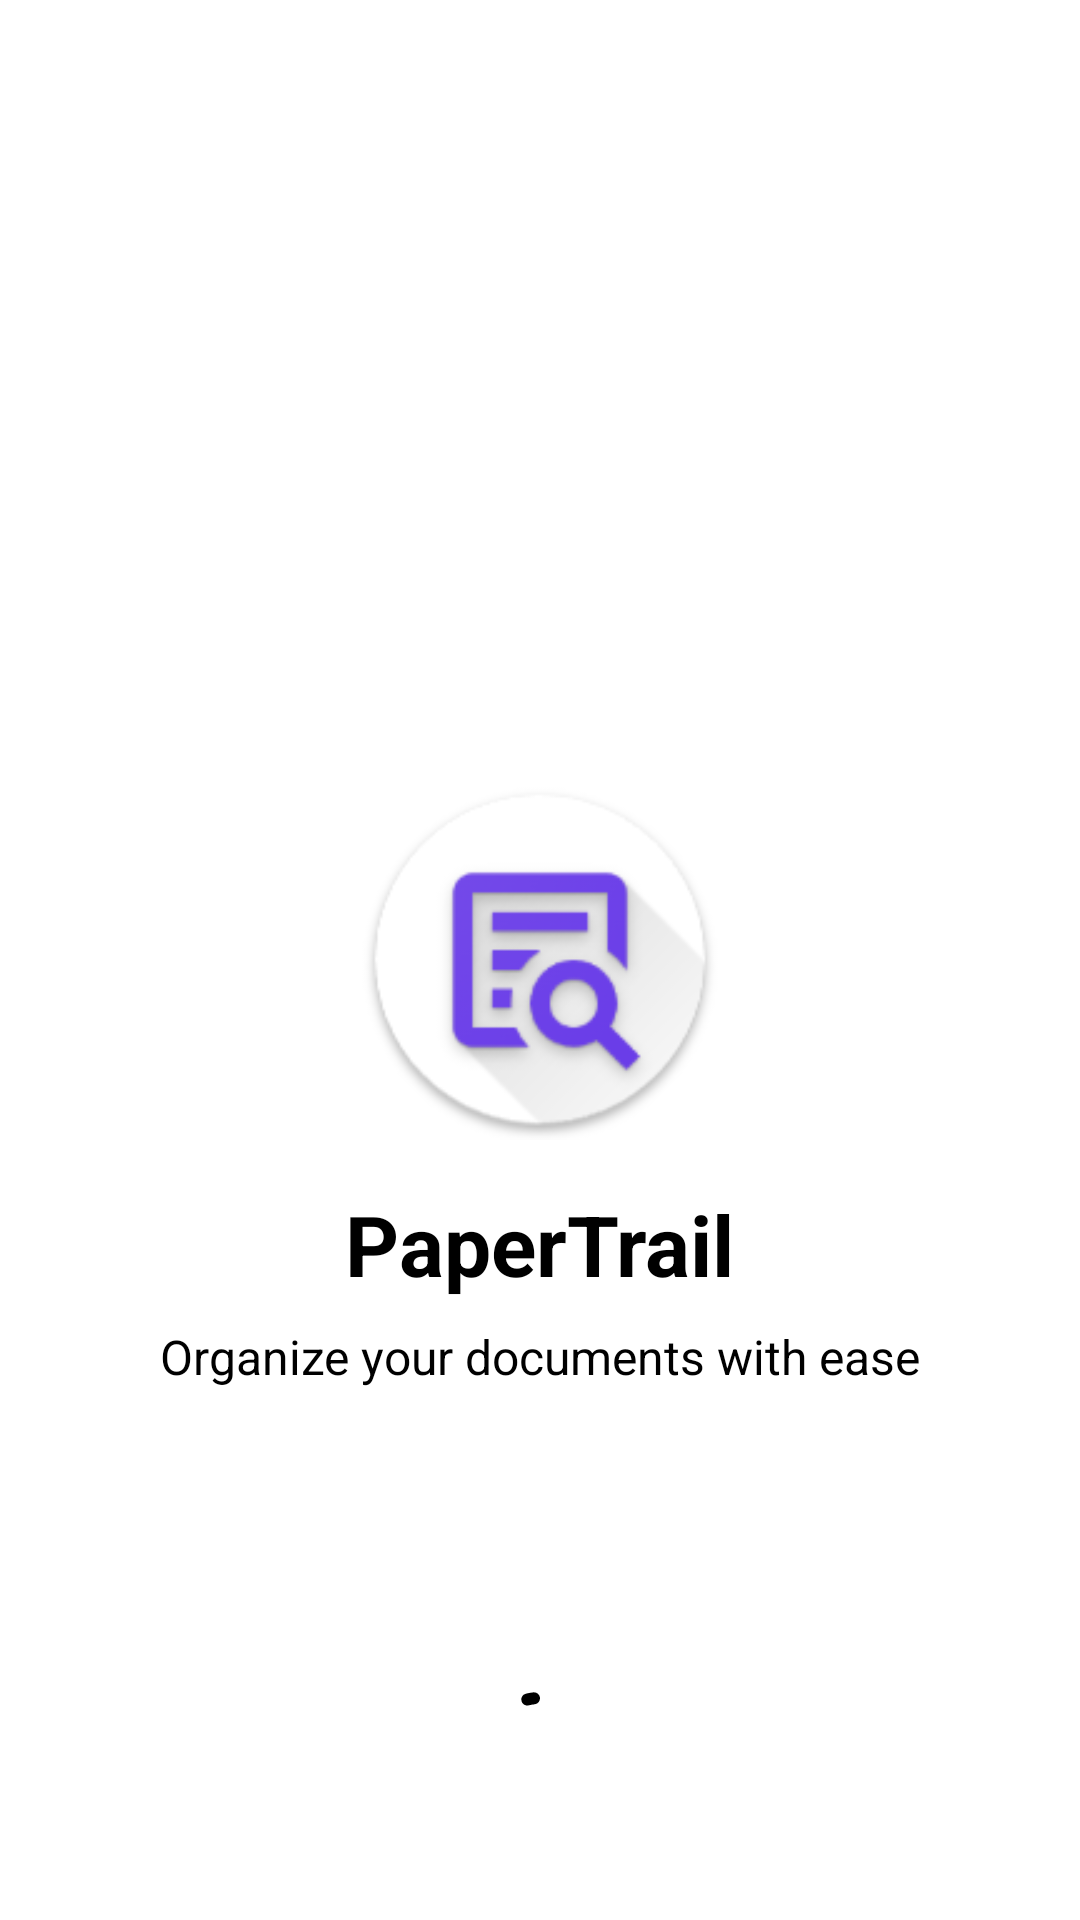

Here is an Android app screen rendered from its layout file. Give the layout XML and the strings, colors and styles it references.
<!-- AndroidManifest.xml: application theme Theme.PaperTrail -->
<!-- res/layout/activity_splash_screen.xml -->
<?xml version="1.0" encoding="utf-8"?>
<androidx.constraintlayout.widget.ConstraintLayout xmlns:android="http://schemas.android.com/apk/res/android"
    xmlns:app="http://schemas.android.com/apk/res-auto"
    xmlns:tools="http://schemas.android.com/tools"
    android:layout_width="match_parent"
    android:layout_height="match_parent"
    android:background="@color/white"
    tools:context=".ui.splash.SplashActivity">
    
    <ImageView
        android:id="@+id/ivLogo"
        android:layout_width="120dp"
        android:layout_height="120dp"
        android:src="@mipmap/ic_launcher"
        app:layout_constraintBottom_toBottomOf="parent"
        app:layout_constraintEnd_toEndOf="parent"
        app:layout_constraintStart_toStartOf="parent"
        app:layout_constraintTop_toTopOf="parent"
        android:contentDescription="@string/app_logo"/>
    
    <TextView
        android:id="@+id/ivAppName"
        android:layout_width="wrap_content"
        android:layout_height="wrap_content"
        android:layout_marginTop="16dp"
        android:text="@string/app_name"
        android:textColor="@color/black"
        android:textSize="28sp"
        android:textStyle="bold"
        app:layout_constraintEnd_toEndOf="parent"
        app:layout_constraintStart_toStartOf="parent"
        app:layout_constraintTop_toBottomOf="@+id/ivLogo"/>

    <TextView
        android:id="@+id/tvTagLine"
        android:layout_width="wrap_content"
        android:layout_height="wrap_content"
        android:layout_marginTop="8dp"
        android:text="@string/app_tagline"
        android:textSize="16sp"
        android:textColor="@color/black"
        app:layout_constraintTop_toBottomOf="@+id/ivAppName"
        app:layout_constraintEnd_toEndOf="parent"
        app:layout_constraintStart_toStartOf="parent"/>

    <com.google.android.material.progressindicator.CircularProgressIndicator
        android:id="@+id/progressBar"
        android:layout_width="wrap_content"
        android:layout_height="wrap_content"
        android:layout_marginBottom="32dp"
        android:indeterminate="true"
        app:indicatorColor="@color/black"
        app:trackColor="@android:color/transparent"
        app:layout_constraintBottom_toBottomOf="parent"
        app:layout_constraintEnd_toEndOf="parent"
        app:layout_constraintStart_toStartOf="parent" />

</androidx.constraintlayout.widget.ConstraintLayout>
<!-- resources referenced by this layout -->
<resources>
  <color name="black">#FF000000</color>
  <color name="white">#FFFFFFFF</color>
  <!-- mipmap ic_launcher: png bitmap (mipmap-hdpi, 5715 bytes) -->
  <string name="app_logo">App Logo</string>
  <string name="app_name">PaperTrail</string>
  <string name="app_tagline">Organize your documents with ease</string>
  <style name="Theme.PaperTrail" parent="Theme.Material3.Light.NoActionBar">
          
          <item name="colorPrimary">@color/design_default_color_primary</item>
          <item name="colorPrimaryVariant">@color/design_default_color_primary_variant</item>
          <item name="colorOnPrimary">@color/design_default_color_on_primary</item>
          
          <item name="colorSecondary">@color/design_default_color_secondary</item>
          <item name="colorSecondaryVariant">@color/design_default_color_secondary_variant</item>
          <item name="colorOnSecondary">@color/design_default_color_on_secondary</item>
          
  
          
          <item name="android:statusBarColor">@android:color/transparent</item>
          <item name="android:navigationBarColor">@android:color/transparent</item>
          <item name="android:windowLightStatusBar">true</item> 
      </style>
</resources>
